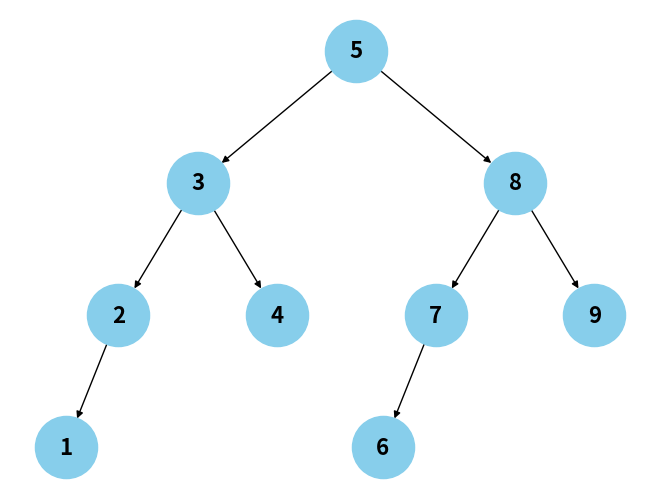

Recreate this plot in Python.
import matplotlib.pyplot as plt
import networkx as nx

class TreeNode:
    def __init__(self, value=0, left=None, right=None):
        self.value = value
        self.left = left
        self.right = right

def plot_tree(root):
    def add_edges(node, graph, pos={}, x=0, y=0, layer=1):
        if node:
            pos[node.value] = (x, -y)
            graph.add_node(node.value)
            if node.left:
                graph.add_edge(node.value, node.left.value)
                l = x - 1 / layer
                pos.update(add_edges(node.left, graph, pos=pos, x=l, y=y + 1, layer=layer + 1))
            if node.right:
                graph.add_edge(node.value, node.right.value)
                r = x + 1 / layer
                pos.update(add_edges(node.right, graph, pos=pos, x=r, y=y + 1, layer=layer + 1))
        return pos

    graph = nx.DiGraph()
    pos = add_edges(root, graph)
    labels = {node: node for node in graph.nodes()}

    nx.draw(graph, pos, labels=labels, with_labels=True, node_size=2000, node_color='skyblue', font_size=16,
            font_weight='bold')
    plt.show()

def array_to_binary_tree(arr):
    if not arr:
        return None
    
    mid = len(arr) // 2
    node = TreeNode(arr[mid])
    node.left = array_to_binary_tree(arr[:mid])
    node.right = array_to_binary_tree(arr[mid + 1:])
    return node

def main():
    # root = create_test_tree()
    arr = [1, 2, 3, 4, 5, 6, 7, 8, 9]
    root = array_to_binary_tree(arr)
    plot_tree(root)

if __name__ == "__main__":
    main()
